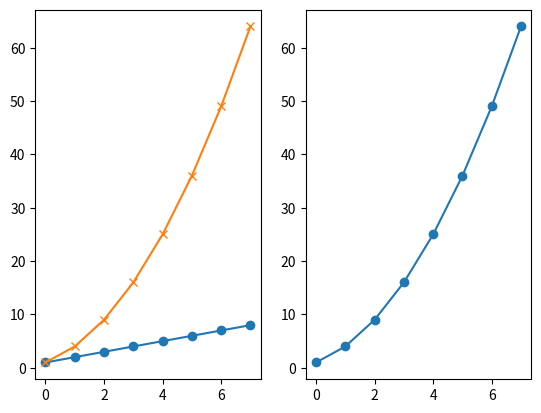
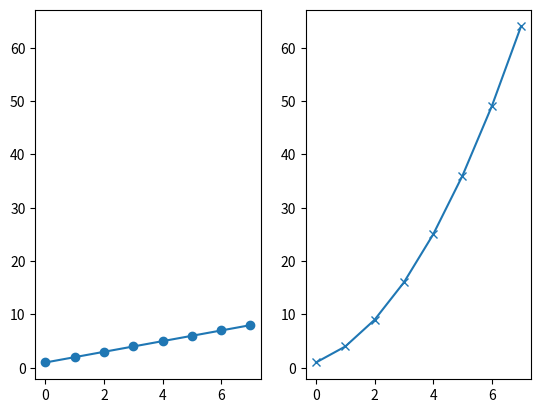
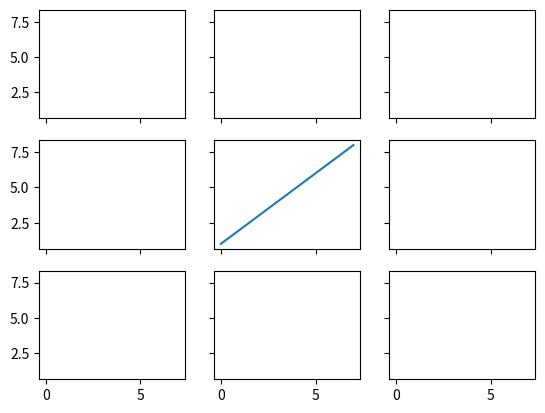
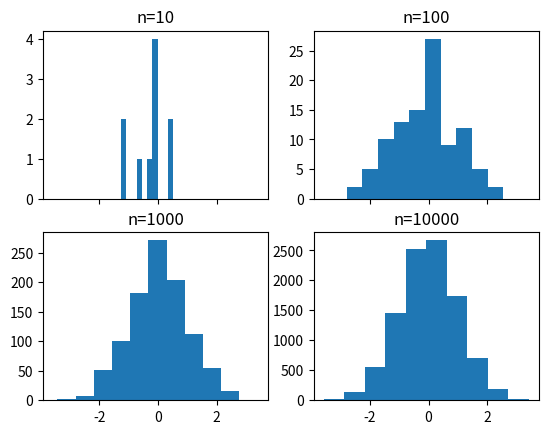
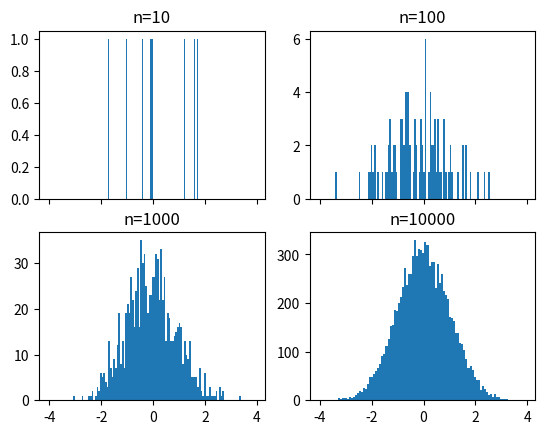
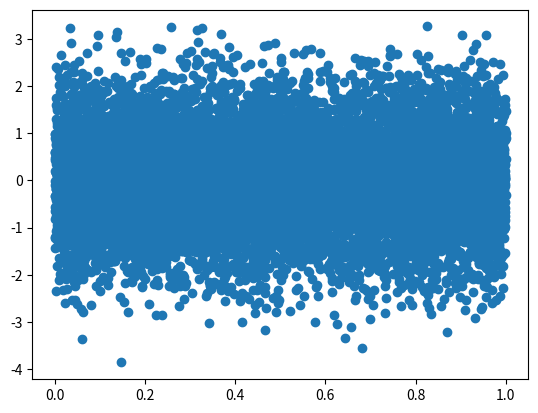
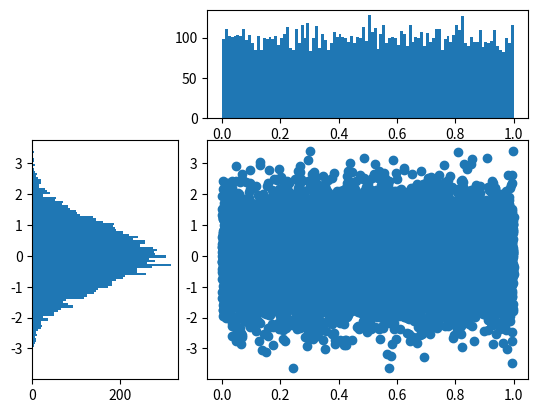

The matplotlib source for these figures, in order: (Note: this script raises an exception after producing the figures.)

# coding: utf-8

# # Subplots

# In[1]:

get_ipython().magic('matplotlib notebook')

import matplotlib.pyplot as plt
import numpy as np



# In[2]:

plt.figure()
# subplot with 1 row, 2 columns, and current axis is 1st subplot axes
plt.subplot(1, 2, 1)

linear_data = np.array([1,2,3,4,5,6,7,8])

plt.plot(linear_data, '-o')


# In[7]:

exponential_data = linear_data**2 

# subplot with 1 row, 2 columns, and current axis is 2nd subplot axes
plt.subplot(1, 2, 2)
plt.plot(exponential_data, '-o')


# In[8]:

# plot exponential data on 1st subplot axes
plt.subplot(1, 2, 1)
plt.plot(exponential_data, '-x')


# In[9]:

plt.figure()
ax1 = plt.subplot(1, 2, 1)
plt.plot(linear_data, '-o')
# pass sharey=ax1 to ensure the two subplots share the same y axis
ax2 = plt.subplot(1, 2, 2, sharey=ax1)
plt.plot(exponential_data, '-x')


# In[10]:

plt.figure()
# the right hand side is equivalent shorthand syntax
plt.subplot(1,2,1) == plt.subplot(121)


# In[11]:

# create a 3x3 grid of subplots
fig, ((ax1,ax2,ax3), (ax4,ax5,ax6), (ax7,ax8,ax9)) = plt.subplots(3, 3, sharex=True, sharey=True)
# plot the linear_data on the 5th subplot axes 
ax5.plot(linear_data, '-')


# In[12]:

# set inside tick labels to visible
for ax in plt.gcf().get_axes():
    for label in ax.get_xticklabels() + ax.get_yticklabels():
        label.set_visible(True)


# In[13]:

# necessary on some systems to update the plot
plt.gcf().canvas.draw()


# # Histograms

# In[4]:

# create 2x2 grid of axis subplots
fig, ((ax1, ax2), (ax3, ax4)) = plt.subplots(2, 2, sharex=True)
axs = [ax1,ax2,ax3,ax4]

# draw n = 10, 100, 1000, and 10000 samples from the normal distribution and plot corresponding histograms
for n in range(0,len(axs)):
    sample_size = 10**(n+1)
    sample = np.random.normal(loc=0.0, scale=1.0, size=sample_size)
    print(sample)
    axs[n].hist(sample)
    axs[n].set_title('n={}'.format(sample_size))


# In[15]:

# repeat with number of bins set to 100
fig, ((ax1, ax2), (ax3, ax4)) = plt.subplots(2, 2, sharex=True)
axs = [ax1,ax2,ax3,ax4]

for n in range(0,len(axs)):
    sample_size = 10**(n+1)
    sample = np.random.normal(loc=0.0, scale=1.0, size=sample_size)
    axs[n].hist(sample, bins=100)
    axs[n].set_title('n={}'.format(sample_size))


# In[5]:

plt.figure()
Y = np.random.normal(loc=0.0, scale=1.0, size=10000)
X = np.random.random(size=10000)
plt.scatter(X,Y)


# In[12]:

# use gridspec to partition the figure into subplots
import matplotlib.gridspec as gridspec

plt.figure()
gspec = gridspec.GridSpec(3, 3)

top_histogram = plt.subplot(gspec[0, 1:])
side_histogram = plt.subplot(gspec[1:, 0])
lower_right = plt.subplot(gspec[1:, 1:])


# In[13]:

Y = np.random.normal(loc=0.0, scale=1.0, size=10000)
X = np.random.random(size=10000)
lower_right.scatter(X, Y)
top_histogram.hist(X, bins=100)
s = side_histogram.hist(Y, bins=100, orientation='horizontal')


# In[8]:

# clear the histograms and plot normed histograms
top_histogram.clear()
top_histogram.hist(X, bins=100, normed=True)
side_histogram.clear()
side_histogram.hist(Y, bins=100, orientation='horizontal', normed=True)
# flip the side histogram's x axis
side_histogram.invert_xaxis()


# In[9]:

# change axes limits
for ax in [top_histogram, lower_right]:
    ax.set_xlim(0, 1)
for ax in [side_histogram, lower_right]:
    ax.set_ylim(-5, 5)


# In[ ]:

get_ipython().run_cell_magic('HTML', '', "<img src='http://educationxpress.mit.edu/sites/default/files/journal/WP1-Fig13.jpg' />")


# # Box and Whisker Plots

# In[2]:

import pandas as pd
normal_sample = np.random.normal(loc=0.0, scale=1.0, size=10000)
random_sample = np.random.random(size=10000)
gamma_sample = np.random.gamma(2, size=10000)

df = pd.DataFrame({'normal': normal_sample, 
                   'random': random_sample, 
                   'gamma': gamma_sample})


# In[3]:

df.describe()


# In[4]:

plt.figure()
# create a boxplot of the normal data, assign the output to a variable to supress output
_ = plt.boxplot(df['normal'], whis='range')


# In[5]:

# clear the current figure
plt.clf()
# plot boxplots for all three of df's columns
_ = plt.boxplot([ df['normal'], df['random'], df['gamma'] ], whis='range')


# In[14]:

plt.figure()
_ = plt.hist(df['gamma'], bins=100)


# In[6]:

import mpl_toolkits.axes_grid1.inset_locator as mpl_il

plt.figure()
plt.boxplot([ df['normal'], df['random'], df['gamma'] ], whis='range')
# overlay axis on top of another 
ax2 = mpl_il.inset_axes(plt.gca(), width='60%', height='40%', loc=2)
ax2.hist(df['gamma'], bins=100)
ax2.margins(x=0.5)


# In[7]:

# switch the y axis ticks for ax2 to the right side
ax2.yaxis.tick_right()


# In[8]:

# if `whis` argument isn't passed, boxplot defaults to showing 1.5*interquartile (IQR) whiskers with outliers
plt.figure()
_ = plt.boxplot([ df['normal'], df['random'], df['gamma'] ] )


# # Heatmaps

# In[ ]:

plt.figure()

Y = np.random.normal(loc=0.0, scale=1.0, size=10000)
X = np.random.random(size=10000)
_ = plt.hist2d(X, Y, bins=25)


# In[ ]:

plt.figure()
_ = plt.hist2d(X, Y, bins=100)


# In[ ]:

# add a colorbar legend
plt.colorbar()


# # Animations

# In[16]:

import matplotlib.animation as animation
import numpy as np
n = 100
x = np.random.randn(n)


# In[17]:

# create the function that will do the plotting, where curr is the current frame
def update(curr):
    # check if animation is at the last frame, and if so, stop the animation a
    if curr == n: 
        a.event_source.stop()
    plt.cla()
    bins = np.arange(-4, 4, 0.5)
    plt.hist(x[:curr], bins=bins)
    plt.axis([-4,4,0,30])
    plt.gca().set_title('Sampling the Normal Distribution')
    plt.gca().set_ylabel('Frequency')
    plt.gca().set_xlabel('Value')
    plt.annotate('n = {}'.format(curr), [3,27])


# In[18]:

fig = plt.figure()
a = animation.FuncAnimation(fig, update, interval=100)


# # Interactivity

# In[ ]:

plt.figure()
data = np.random.rand(10)
plt.plot(data)

def onclick(event):
    plt.cla()
    plt.plot(data)
    plt.gca().set_title('Event at pixels {},{} \nand data {},{}'.format(event.x, event.y, event.xdata, event.ydata))

# tell mpl_connect we want to pass a 'button_press_event' into onclick when the event is detected
plt.gcf().canvas.mpl_connect('button_press_event', onclick)


# In[ ]:

from random import shuffle
origins = ['China', 'Brazil', 'India', 'USA', 'Canada', 'UK', 'Germany', 'Iraq', 'Chile', 'Mexico']

shuffle(origins)

df = pd.DataFrame({'height': np.random.rand(10),
                   'weight': np.random.rand(10),
                   'origin': origins})
df


# In[ ]:

plt.figure()
# picker=5 means the mouse doesn't have to click directly on an event, but can be up to 5 pixels away
plt.scatter(df['height'], df['weight'], picker=5)
plt.gca().set_ylabel('Weight')
plt.gca().set_xlabel('Height')


# In[ ]:

def onpick(event):
    origin = df.iloc[event.ind[0]]['origin']
    plt.gca().set_title('Selected item came from {}'.format(origin))

# tell mpl_connect we want to pass a 'pick_event' into onpick when the event is detected
plt.gcf().canvas.mpl_connect('pick_event', onpick)

